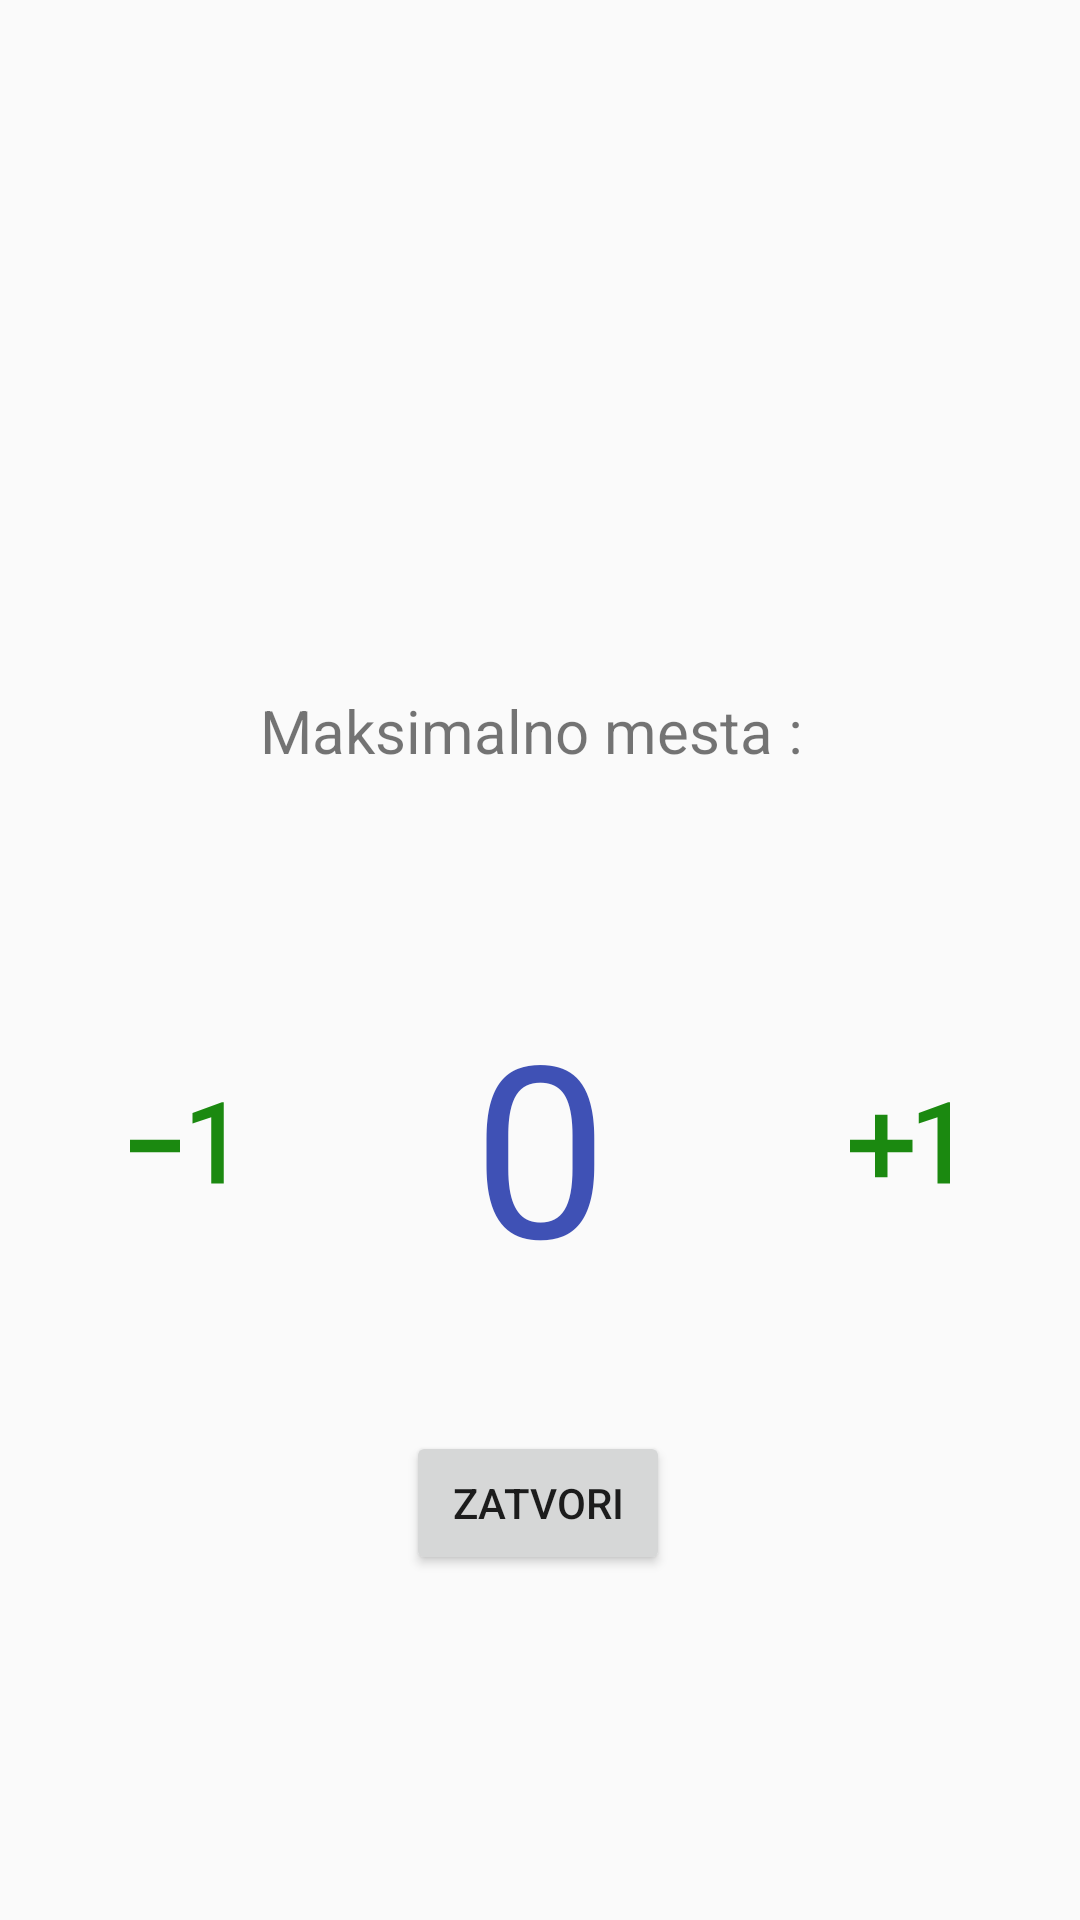

Layout XML and referenced resources for this Android screen:
<!-- AndroidManifest.xml: application theme Theme.MOSISprojekat -->
<!-- res/layout/reserve_dialog.xml -->
<?xml version="1.0" encoding="utf-8"?>
<ScrollView xmlns:android="http://schemas.android.com/apk/res/android"
    xmlns:app="http://schemas.android.com/apk/res-auto"
    xmlns:tools="http://schemas.android.com/tools"
    android:layout_width="match_parent"
    android:layout_height="match_parent"
    tools:layout_editor_absoluteX="1dp"
    tools:layout_editor_absoluteY="1dp">


    <androidx.constraintlayout.widget.ConstraintLayout
    android:layout_width="match_parent"
    android:layout_height="match_parent">

    <ImageView
        android:id="@+id/reserve_image"
        android:layout_width="200dp"
        android:layout_height="200dp"
        android:layout_marginTop="20dp"
        app:layout_constraintEnd_toEndOf="parent"
        app:layout_constraintStart_toStartOf="parent"
        app:layout_constraintTop_toTopOf="parent"
        app:srcCompat="@drawable/baseline_map_24" />

    <TextView
        android:id="@+id/reserve_maxLabel"
        android:layout_width="wrap_content"
        android:layout_height="wrap_content"
        android:layout_marginTop="10dp"
        android:text="Maksimalno mesta : "
        android:textSize="20sp"
        app:layout_constraintEnd_toEndOf="parent"
        app:layout_constraintHorizontal_bias="0.498"
        app:layout_constraintStart_toStartOf="parent"
        app:layout_constraintTop_toBottomOf="@+id/reserve_image" />

    <TextView
        android:id="@+id/reserve_current"
        android:layout_width="wrap_content"
        android:layout_height="wrap_content"
        android:layout_marginTop="71dp"
        android:text="0"
        android:textColor="#3F51B5"
        android:textSize="80sp"
        app:layout_constraintEnd_toEndOf="parent"
        app:layout_constraintStart_toStartOf="parent"
        app:layout_constraintTop_toBottomOf="@+id/reserve_maxLabel" />

    <ImageView
        android:id="@+id/reserve_minus"
        android:layout_width="50dp"
        android:layout_height="50dp"
        android:layout_marginStart="35dp"
        android:layout_marginTop="100dp"
        android:background="@drawable/baseline_exposure_neg_1_24_green"
        app:layout_constraintStart_toStartOf="parent"
        app:layout_constraintTop_toBottomOf="@+id/reserve_maxLabel" />

    <ImageView
        android:id="@+id/reserve_plus"
        android:layout_width="50dp"
        android:layout_height="50dp"
        android:layout_marginTop="100dp"
        android:layout_marginEnd="35dp"
        android:background="@drawable/baseline_exposure_plus_1_24_green"
        app:layout_constraintEnd_toEndOf="parent"
        app:layout_constraintTop_toBottomOf="@+id/reserve_maxLabel" />

    <Button
        android:id="@+id/reserve_cancelBtn"
        android:layout_width="wrap_content"
        android:layout_height="wrap_content"
        android:layout_marginTop="70dp"
        android:text="Zatvori"
        app:layout_constraintEnd_toEndOf="parent"
        app:layout_constraintHorizontal_bias="0.498"
        app:layout_constraintStart_toStartOf="parent"
        app:layout_constraintTop_toBottomOf="@+id/reserve_minus" />
</androidx.constraintlayout.widget.ConstraintLayout>

</ScrollView>
<!-- resources referenced by this layout -->
<resources>
  <!-- drawable baseline_exposure_neg_1_24_green (drawable) -->
  <vector android:height="24dp" android:tint="#1B8910"
      android:viewportHeight="24" android:viewportWidth="24"
      android:width="24dp" xmlns:android="http://schemas.android.com/apk/res/android">
      <path android:fillColor="@android:color/white" android:pathData="M4,11v2h8v-2L4,11zM19,18h-2L17,7.38L14,8.4L14,6.7L18.7,5h0.3v13z"/>
  </vector>
  <!-- drawable baseline_exposure_plus_1_24_green (drawable) -->
  <vector android:height="24dp" android:tint="#1B8910"
      android:viewportHeight="24" android:viewportWidth="24"
      android:width="24dp" xmlns:android="http://schemas.android.com/apk/res/android">
      <path android:fillColor="@android:color/white" android:pathData="M10,7L8,7v4L4,11v2h4v4h2v-4h4v-2h-4L10,7zM20,18h-2L18,7.38L15,8.4L15,6.7L19.7,5h0.3v13z"/>
  </vector>
  <style name="Theme.MOSISprojekat" parent="Theme.AppCompat.Light.DarkActionBar">
          
          <item name="colorPrimary">@color/purple_500</item>
          <item name="colorPrimaryVariant">@color/purple_700</item>
          <item name="colorOnPrimary">@color/white</item>
          
          <item name="colorSecondary">@color/teal_200</item>
          <item name="colorSecondaryVariant">@color/teal_700</item>
          <item name="colorOnSecondary">@color/black</item>
          
          <item name="android:statusBarColor">?attr/colorPrimaryVariant</item>
          
      </style>
  <!-- not gathered from this repository: default colours our renderer supplied (Android Studio template values) -->
  <color name="purple_500">#FF6200EE</color>
  <color name="purple_700">#FF3700B3</color>
  <color name="teal_200">#FF03DAC5</color>
  <color name="teal_700">#FF018786</color>
  <color name="black">#FF000000</color>
  <color name="white">#FFFFFFFF</color>
</resources>
